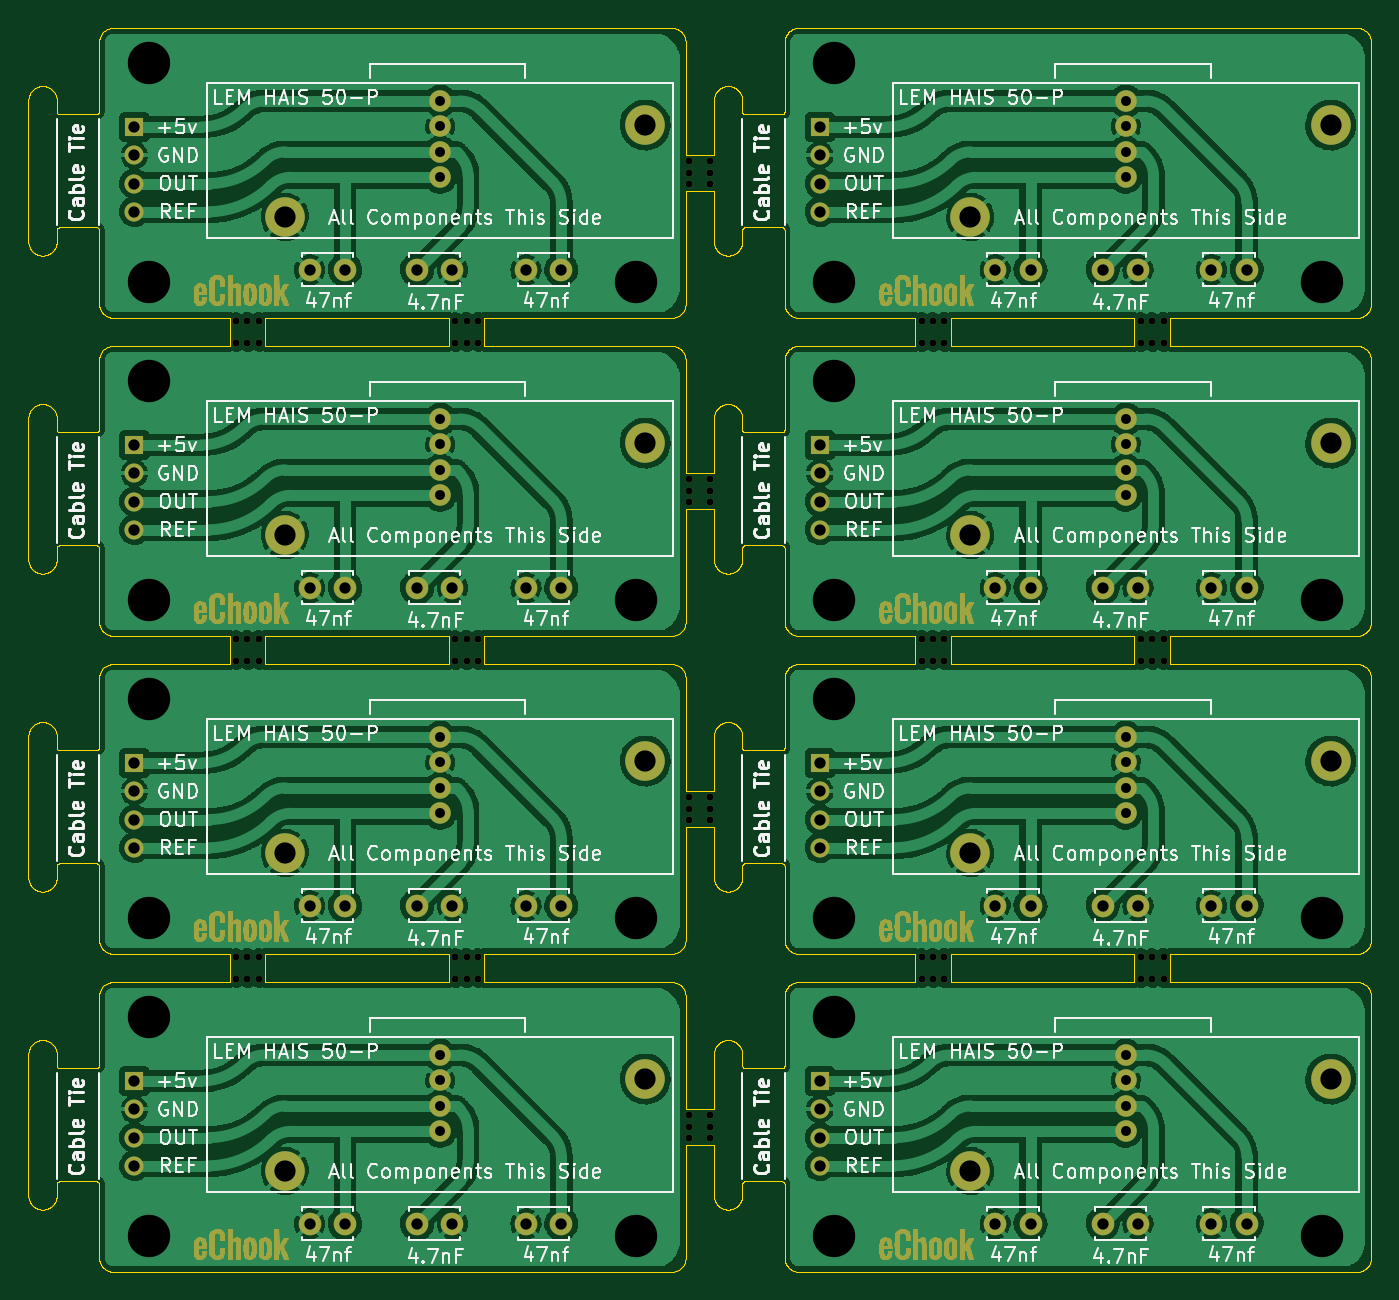
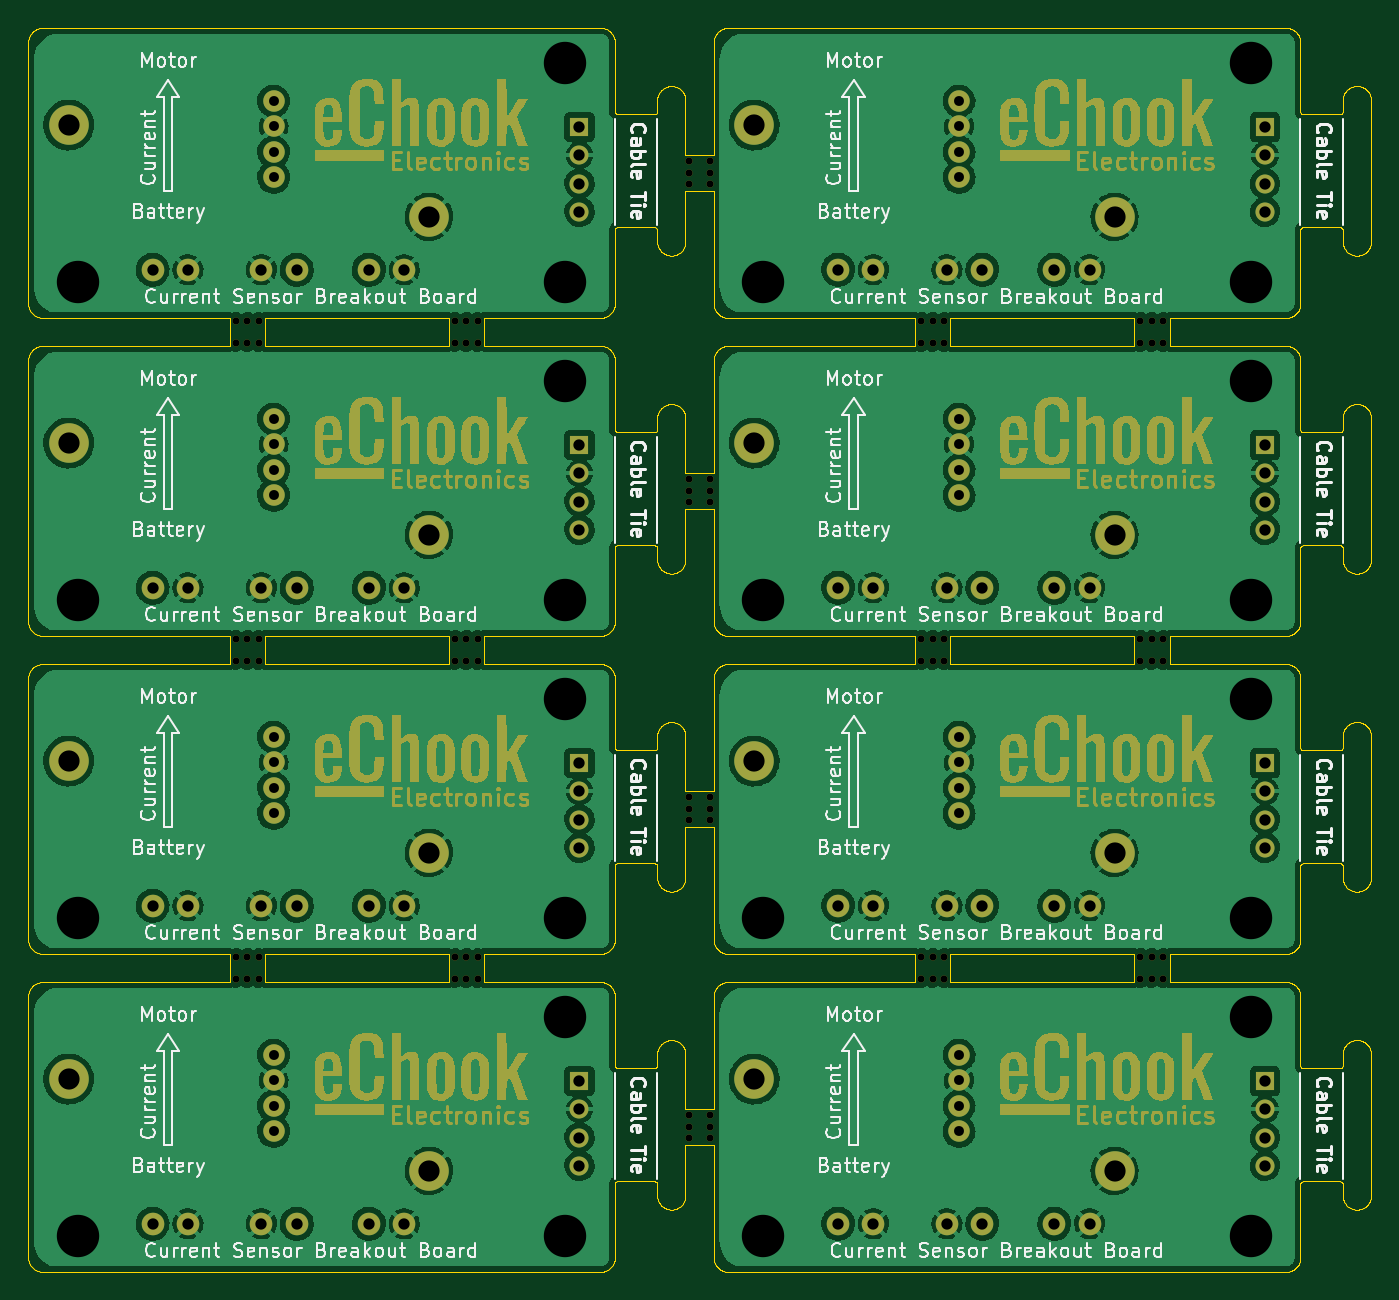
Circuit board: 10 layer files. Board 95.0 x 88.0 mm.
- bottom_copper: Panelized-CuBottom.gbl (414961 bytes)
- top_copper: Panelized-CuTop.gtl (480806 bytes)
- outline: Panelized-EdgeCuts.gm1 (124164 bytes)
- bottom_mask: Panelized-MaskBottom.gbs (107563 bytes)
- top_mask: Panelized-MaskTop.gts (293167 bytes)
- paste: Panelized-PasteBottom.gbp (492 bytes)
- paste: Panelized-PasteTop.gtp (492 bytes)
- bottom_silk: Panelized-SilkBottom.gbo (123078 bytes)
- top_silk: Panelized-SilkTop.gto (131963 bytes)
- drill: Panelized.drl (4338 bytes)

=== bottom_copper: Panelized-CuBottom.gbl (414961 bytes, source omitted) ===
=== top_copper: Panelized-CuTop.gtl (480806 bytes, source omitted) ===
=== outline: Panelized-EdgeCuts.gm1 (124164 bytes, source omitted) ===
=== bottom_mask: Panelized-MaskBottom.gbs (107563 bytes, source omitted) ===
=== top_mask: Panelized-MaskTop.gts (293167 bytes, source omitted) ===
=== paste: Panelized-PasteBottom.gbp ===
G04 #@! TF.GenerationSoftware,KiCad,Pcbnew,(6.0.0)*
G04 #@! TF.CreationDate,2022-01-04T13:58:26+00:00*
G04 #@! TF.ProjectId,Panelized,50616e65-6c69-47a6-9564-2e6b69636164,rev?*
G04 #@! TF.SameCoordinates,Original*
G04 #@! TF.FileFunction,Paste,Bot*
G04 #@! TF.FilePolarity,Positive*
%FSLAX46Y46*%
G04 Gerber Fmt 4.6, Leading zero omitted, Abs format (unit mm)*
G04 Created by KiCad (PCBNEW (6.0.0)) date 2022-01-04 13:58:26*
%MOMM*%
%LPD*%
G01*
G04 APERTURE LIST*
G04 APERTURE END LIST*
M02*

=== paste: Panelized-PasteTop.gtp ===
G04 #@! TF.GenerationSoftware,KiCad,Pcbnew,(6.0.0)*
G04 #@! TF.CreationDate,2022-01-04T13:58:26+00:00*
G04 #@! TF.ProjectId,Panelized,50616e65-6c69-47a6-9564-2e6b69636164,rev?*
G04 #@! TF.SameCoordinates,Original*
G04 #@! TF.FileFunction,Paste,Top*
G04 #@! TF.FilePolarity,Positive*
%FSLAX46Y46*%
G04 Gerber Fmt 4.6, Leading zero omitted, Abs format (unit mm)*
G04 Created by KiCad (PCBNEW (6.0.0)) date 2022-01-04 13:58:26*
%MOMM*%
%LPD*%
G01*
G04 APERTURE LIST*
G04 APERTURE END LIST*
M02*

=== bottom_silk: Panelized-SilkBottom.gbo (123078 bytes, source omitted) ===
=== top_silk: Panelized-SilkTop.gto (131963 bytes, source omitted) ===
=== drill: Panelized.drl ===
M48
; DRILL file {KiCad (6.0.0)} date Tue Jan  4 13:58:26 2022
; FORMAT={-:-/ absolute / metric / decimal}
; #@! TF.CreationDate,2022-01-04T13:58:26+00:00
; #@! TF.GenerationSoftware,Kicad,Pcbnew,(6.0.0)
; #@! TF.FileFunction,MixedPlating,1,2
FMAT,2
METRIC
; #@! TA.AperFunction,Plated,PTH,ComponentDrill
T1C0.700
; #@! TA.AperFunction,Plated,PTH,ComponentDrill
T2C0.800
; #@! TA.AperFunction,Plated,PTH,ComponentDrill
T3C1.500
; #@! TA.AperFunction,Plated,PTH,ViaDrill
T4C3.000
; #@! TA.AperFunction,NonPlated,NPTH,ComponentDrill
T5C0.500
%
G90
G05
T1
X55.89Y-44.91
X55.89Y-46.71
X55.89Y-48.51
X55.89Y-50.31
X55.89Y-67.41
X55.89Y-69.21
X55.89Y-71.01
X55.89Y-72.81
X55.89Y-89.91
X55.89Y-91.71
X55.89Y-93.51
X55.89Y-95.31
X55.89Y-112.41
X55.89Y-114.21
X55.89Y-116.01
X55.89Y-117.81
X104.39Y-44.91
X104.39Y-46.71
X104.39Y-48.51
X104.39Y-50.31
X104.39Y-67.41
X104.39Y-69.21
X104.39Y-71.01
X104.39Y-72.81
X104.39Y-89.91
X104.39Y-91.71
X104.39Y-93.51
X104.39Y-95.31
X104.39Y-112.41
X104.39Y-114.21
X104.39Y-116.01
X104.39Y-117.81
T2
X34.25Y-46.75
X34.25Y-48.75
X34.25Y-50.75
X34.25Y-52.75
X34.25Y-69.25
X34.25Y-71.25
X34.25Y-73.25
X34.25Y-75.25
X34.25Y-91.75
X34.25Y-93.75
X34.25Y-95.75
X34.25Y-97.75
X34.25Y-114.25
X34.25Y-116.25
X34.25Y-118.25
X34.25Y-120.25
X46.65Y-56.85
X46.65Y-79.35
X46.65Y-101.85
X46.65Y-124.35
X49.15Y-56.85
X49.15Y-79.35
X49.15Y-101.85
X49.15Y-124.35
X54.25Y-56.85
X54.25Y-79.35
X54.25Y-101.85
X54.25Y-124.35
X56.75Y-56.85
X56.75Y-79.35
X56.75Y-101.85
X56.75Y-124.35
X61.95Y-56.85
X61.95Y-79.35
X61.95Y-101.85
X61.95Y-124.35
X64.45Y-56.85
X64.45Y-79.35
X64.45Y-101.85
X64.45Y-124.35
X82.75Y-46.75
X82.75Y-48.75
X82.75Y-50.75
X82.75Y-52.75
X82.75Y-69.25
X82.75Y-71.25
X82.75Y-73.25
X82.75Y-75.25
X82.75Y-91.75
X82.75Y-93.75
X82.75Y-95.75
X82.75Y-97.75
X82.75Y-114.25
X82.75Y-116.25
X82.75Y-118.25
X82.75Y-120.25
X95.15Y-56.85
X95.15Y-79.35
X95.15Y-101.85
X95.15Y-124.35
X97.65Y-56.85
X97.65Y-79.35
X97.65Y-101.85
X97.65Y-124.35
X102.75Y-56.85
X102.75Y-79.35
X102.75Y-101.85
X102.75Y-124.35
X105.25Y-56.85
X105.25Y-79.35
X105.25Y-101.85
X105.25Y-124.35
X110.45Y-56.85
X110.45Y-79.35
X110.45Y-101.85
X110.45Y-124.35
X112.95Y-56.85
X112.95Y-79.35
X112.95Y-101.85
X112.95Y-124.35
T3
X44.89Y-53.11
X44.89Y-75.61
X44.89Y-98.11
X44.89Y-120.61
X70.39Y-46.61
X70.39Y-69.11
X70.39Y-91.61
X70.39Y-114.11
X93.39Y-53.11
X93.39Y-75.61
X93.39Y-98.11
X93.39Y-120.61
X118.89Y-46.61
X118.89Y-69.11
X118.89Y-91.61
X118.89Y-114.11
T4
X35.25Y-42.25
X35.25Y-57.75
X35.25Y-64.75
X35.25Y-80.25
X35.25Y-87.25
X35.25Y-102.75
X35.25Y-109.75
X35.25Y-125.25
X69.75Y-57.75
X69.75Y-80.25
X69.75Y-102.75
X69.75Y-125.25
X83.75Y-42.25
X83.75Y-57.75
X83.75Y-64.75
X83.75Y-80.25
X83.75Y-87.25
X83.75Y-102.75
X83.75Y-109.75
X83.75Y-125.25
X118.25Y-57.75
X118.25Y-80.25
X118.25Y-102.75
X118.25Y-125.25
T5
X41.438Y-60.499
X41.438Y-62.001
X41.438Y-82.999
X41.438Y-84.501
X41.438Y-105.499
X41.438Y-107.001
X42.25Y-60.499
X42.25Y-62.001
X42.25Y-82.999
X42.25Y-84.501
X42.25Y-105.499
X42.25Y-107.001
X43.063Y-60.499
X43.063Y-62.001
X43.063Y-82.999
X43.063Y-84.501
X43.063Y-105.499
X43.063Y-107.001
X56.937Y-60.499
X56.937Y-62.001
X56.937Y-82.999
X56.937Y-84.501
X56.937Y-105.499
X56.937Y-107.001
X57.75Y-60.499
X57.75Y-62.001
X57.75Y-82.999
X57.75Y-84.501
X57.75Y-105.499
X57.75Y-107.001
X58.562Y-60.499
X58.562Y-62.001
X58.562Y-82.999
X58.562Y-84.501
X58.562Y-105.499
X58.562Y-107.001
X73.499Y-50.0
X73.499Y-50.812
X73.499Y-72.5
X73.499Y-73.313
X73.499Y-95.0
X73.499Y-95.813
X73.499Y-117.5
X73.499Y-118.313
X73.499Y-49.187
X73.499Y-71.688
X73.499Y-94.188
X73.499Y-116.688
X75.001Y-50.0
X75.001Y-50.812
X75.001Y-72.5
X75.001Y-73.313
X75.001Y-95.0
X75.001Y-95.813
X75.001Y-117.5
X75.001Y-118.313
X75.001Y-49.187
X75.001Y-71.688
X75.001Y-94.188
X75.001Y-116.688
X89.938Y-60.499
X89.938Y-62.001
X89.938Y-82.999
X89.938Y-84.501
X89.938Y-105.499
X89.938Y-107.001
X90.75Y-60.499
X90.75Y-62.001
X90.75Y-82.999
X90.75Y-84.501
X90.75Y-105.499
X90.75Y-107.001
X91.563Y-60.499
X91.563Y-62.001
X91.563Y-82.999
X91.563Y-84.501
X91.563Y-105.499
X91.563Y-107.001
X105.437Y-60.499
X105.437Y-62.001
X105.437Y-82.999
X105.437Y-84.501
X105.437Y-105.499
X105.437Y-107.001
X106.25Y-60.499
X106.25Y-62.001
X106.25Y-82.999
X106.25Y-84.501
X106.25Y-105.499
X106.25Y-107.001
X107.062Y-60.499
X107.062Y-62.001
X107.062Y-82.999
X107.062Y-84.501
X107.062Y-105.499
X107.062Y-107.001
T0
M30

